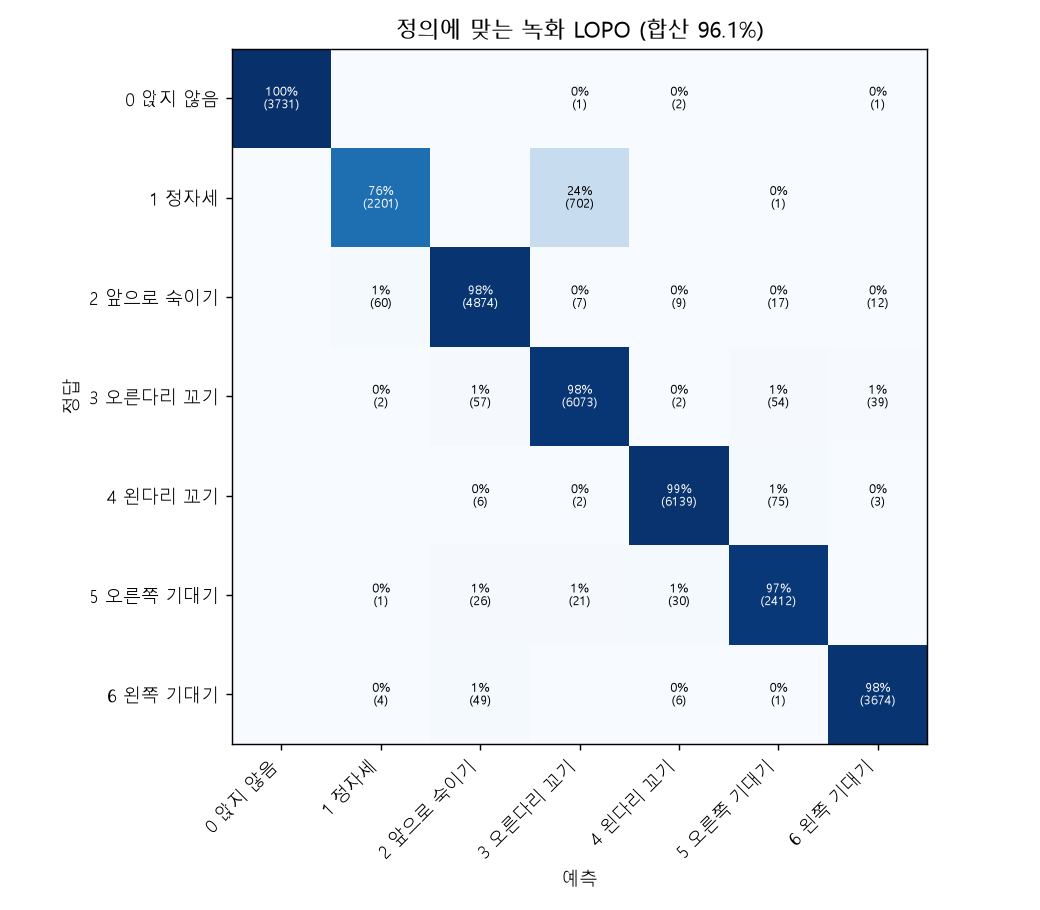

Data behind this chart, as committed beside it:
, not_sitting, sitting_straight, lean_forward, cross_leg_right, cross_leg_left, lean_right, lean_left
not_sitting, 3731, 0, 0, 1, 2, 0, 1
sitting_straight, 0, 2201, 0, 702, 0, 1, 0
lean_forward, 0, 60, 4874, 7, 9, 17, 12
cross_leg_right, 0, 2, 57, 6073, 2, 54, 39
cross_leg_left, 0, 0, 6, 2, 6139, 75, 3
lean_right, 0, 1, 26, 21, 30, 2412, 0
lean_left, 0, 4, 49, 0, 6, 1, 3674
